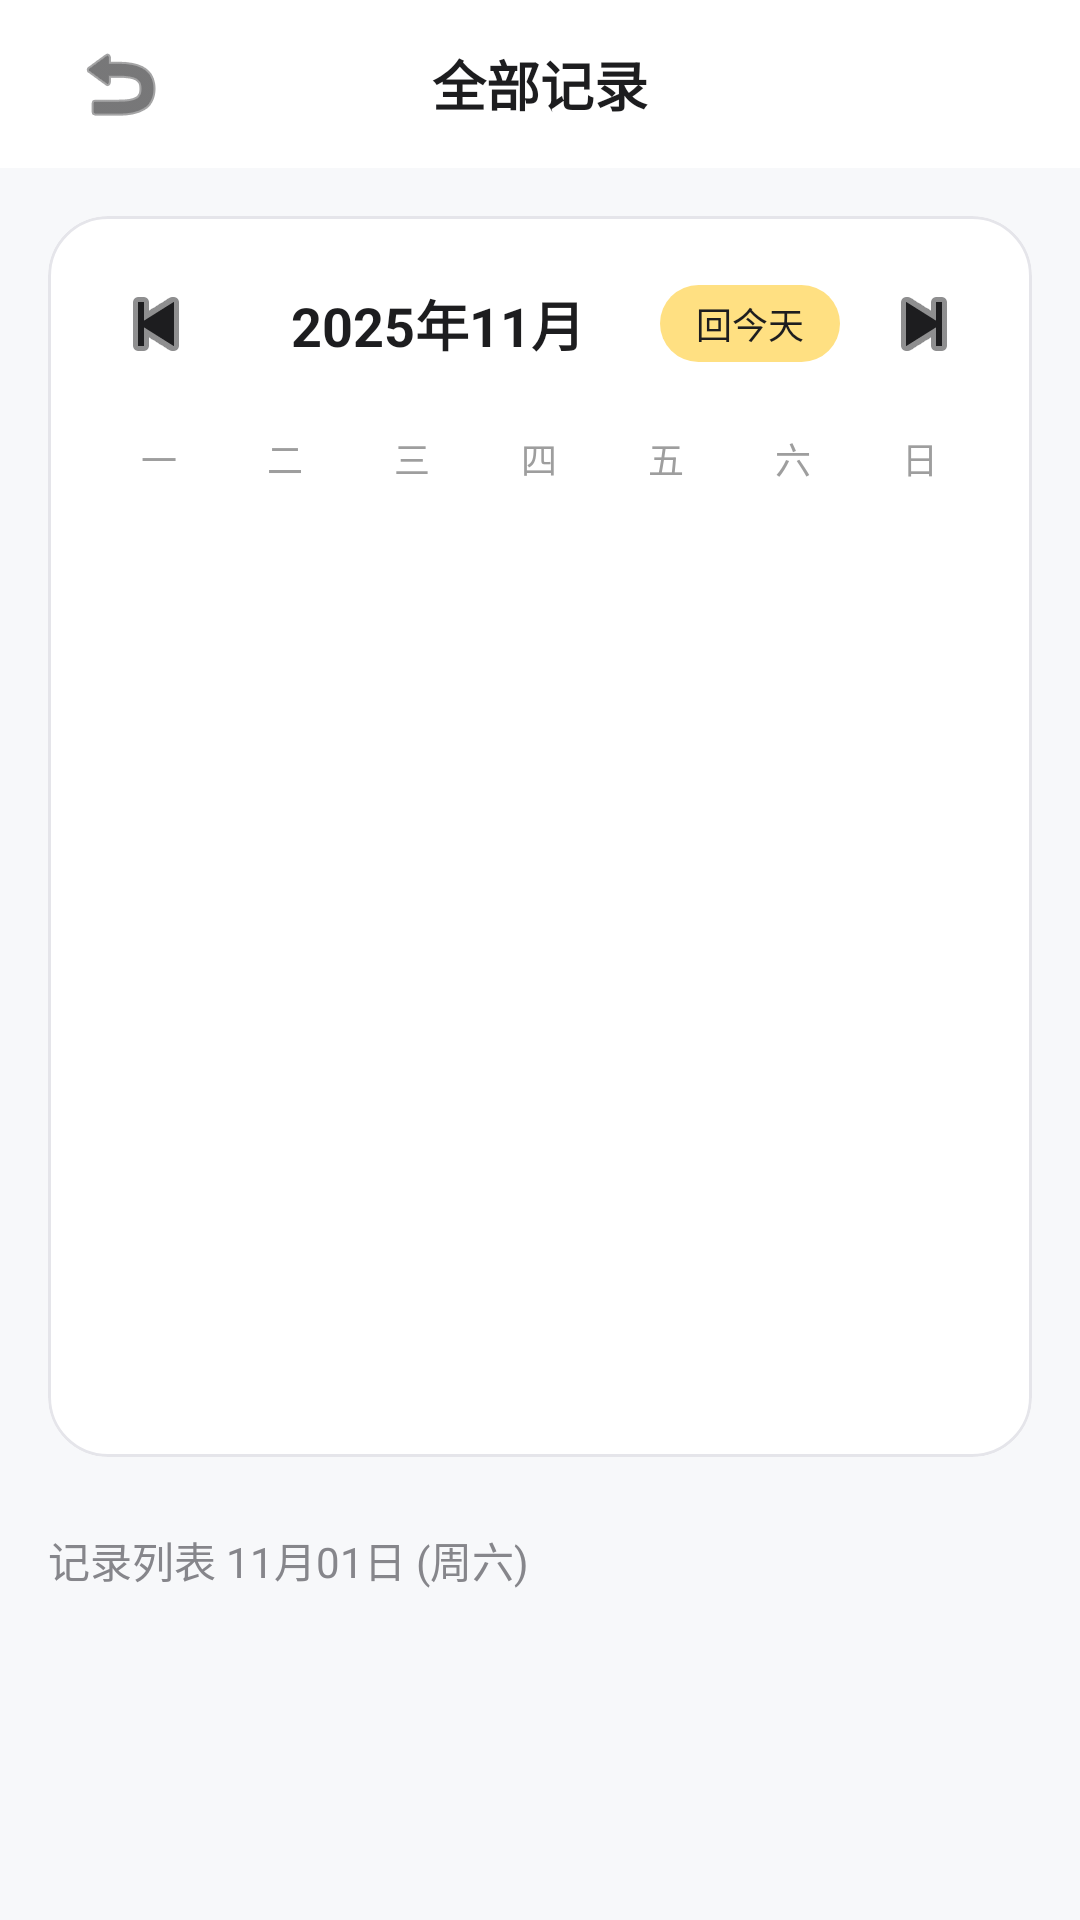

Reconstruct the res/layout file that produces this screen, plus the resources it refers to.
<!-- AndroidManifest.xml: application theme Theme.PocketLedger -->
<!-- res/layout/activity_calendar.xml -->
<?xml version="1.0" encoding="utf-8"?>
<LinearLayout xmlns:android="http://schemas.android.com/apk/res/android"
    xmlns:app="http://schemas.android.com/apk/res-auto"
    android:layout_width="match_parent"
    android:layout_height="match_parent"
    android:orientation="vertical"
    android:background="@color/bg_gray">

    
    <RelativeLayout
        android:layout_width="match_parent"
        android:layout_height="?attr/actionBarSize"
        android:background="@color/white"
        android:paddingHorizontal="16dp">
        <ImageButton
            android:id="@+id/btnBack"
            android:layout_width="48dp"
            android:layout_height="48dp"
            android:background="?attr/selectableItemBackgroundBorderless"
            android:src="@android:drawable/ic_menu_revert"
            android:layout_centerVertical="true"
            app:tint="@color/text_main"/>
        <TextView
            android:layout_width="wrap_content"
            android:layout_height="wrap_content"
            android:text="全部记录"
            android:textSize="18sp"
            android:textStyle="bold"
            android:layout_centerInParent="true"
            android:textColor="@color/text_main"/>
    </RelativeLayout>

    <ScrollView
        android:layout_width="match_parent"
        android:layout_height="match_parent">

        <LinearLayout
            android:layout_width="match_parent"
            android:layout_height="wrap_content"
            android:orientation="vertical"
            android:padding="16dp">

            
            <com.google.android.material.card.MaterialCardView
                android:layout_width="match_parent"
                android:layout_height="wrap_content"
                app:cardCornerRadius="20dp"
                app:cardElevation="0dp"
                app:strokeWidth="1dp"
                app:strokeColor="@color/divider">

                <LinearLayout
                    android:layout_width="match_parent"
                    android:layout_height="wrap_content"
                    android:orientation="vertical"
                    android:padding="16dp">

                    
                    <LinearLayout
                        android:layout_width="match_parent"
                        android:layout_height="wrap_content"
                        android:gravity="center_vertical"
                        android:layout_marginBottom="16dp">
                        <ImageButton
                            android:id="@+id/btnPrevMonth"
                            android:layout_width="40dp"
                            android:layout_height="40dp"
                            android:background="?attr/selectableItemBackgroundBorderless"
                            android:src="@android:drawable/ic_media_previous"
                            app:tint="@color/text_main"/>
                        <TextView
                            android:id="@+id/tvCurrentMonth"
                            android:layout_width="0dp"
                            android:layout_height="wrap_content"
                            android:layout_weight="1"
                            android:gravity="center"
                            android:text="2025年11月"
                            android:textSize="18sp"
                            android:textStyle="bold"
                            android:textColor="@color/text_main"/>
                        <TextView
                            android:id="@+id/btnToday"
                            android:layout_width="wrap_content"
                            android:layout_height="wrap_content"
                            android:text="回今天"
                            android:paddingHorizontal="12dp"
                            android:paddingVertical="4dp"
                            android:background="@drawable/bg_today_btn"
                            android:textColor="@color/text_main"
                            android:textSize="12sp"
                            android:layout_marginEnd="8dp"/>
                        <ImageButton
                            android:id="@+id/btnNextMonth"
                            android:layout_width="40dp"
                            android:layout_height="40dp"
                            android:background="?attr/selectableItemBackgroundBorderless"
                            android:src="@android:drawable/ic_media_next"
                            app:tint="@color/text_main"/>
                    </LinearLayout>

                    
                    <LinearLayout
                        android:layout_width="match_parent"
                        android:layout_height="wrap_content"
                        android:orientation="horizontal"
                        android:layout_marginBottom="8dp">
                        <TextView android:layout_width="0dp" android:layout_height="wrap_content" android:layout_weight="1" android:text="一" android:gravity="center" android:textColor="#9E9E9E" android:textSize="12sp"/>
                        <TextView android:layout_width="0dp" android:layout_height="wrap_content" android:layout_weight="1" android:text="二" android:gravity="center" android:textColor="#9E9E9E" android:textSize="12sp"/>
                        <TextView android:layout_width="0dp" android:layout_height="wrap_content" android:layout_weight="1" android:text="三" android:gravity="center" android:textColor="#9E9E9E" android:textSize="12sp"/>
                        <TextView android:layout_width="0dp" android:layout_height="wrap_content" android:layout_weight="1" android:text="四" android:gravity="center" android:textColor="#9E9E9E" android:textSize="12sp"/>
                        <TextView android:layout_width="0dp" android:layout_height="wrap_content" android:layout_weight="1" android:text="五" android:gravity="center" android:textColor="#9E9E9E" android:textSize="12sp"/>
                        <TextView android:layout_width="0dp" android:layout_height="wrap_content" android:layout_weight="1" android:text="六" android:gravity="center" android:textColor="#9E9E9E" android:textSize="12sp"/>
                        <TextView android:layout_width="0dp" android:layout_height="wrap_content" android:layout_weight="1" android:text="日" android:gravity="center" android:textColor="#9E9E9E" android:textSize="12sp"/>
                    </LinearLayout>

                    <GridView
                        android:id="@+id/calendarGrid"
                        android:layout_width="match_parent"
                        android:layout_height="300dp"
                        android:numColumns="7"
                        android:verticalSpacing="4dp"
                        android:horizontalSpacing="4dp"
                        android:stretchMode="columnWidth"
                        android:listSelector="@android:color/transparent"/>

                </LinearLayout>
            </com.google.android.material.card.MaterialCardView>

            
            <TextView
                android:id="@+id/tvSelectedDateTitle"
                android:layout_width="wrap_content"
                android:layout_height="wrap_content"
                android:text="记录列表 11月01日 (周六)"
                android:layout_marginTop="24dp"
                android:layout_marginBottom="16dp"
                android:textColor="@color/text_secondary"
                android:textSize="14sp"/>

            <androidx.recyclerview.widget.RecyclerView
                android:id="@+id/rvDailyRecords"
                android:layout_width="match_parent"
                android:layout_height="wrap_content"
                android:nestedScrollingEnabled="false"/>

            
            <LinearLayout
                android:id="@+id/layoutEmpty"
                android:layout_width="match_parent"
                android:layout_height="180dp"
                android:background="@color/ai_welcome_bg"
                android:orientation="horizontal"
                android:padding="24dp"
                android:gravity="center_vertical"
                android:visibility="gone">
                <LinearLayout
                    android:layout_width="0dp"
                    android:layout_height="wrap_content"
                    android:layout_weight="1"
                    android:orientation="vertical">
                    <TextView
                        android:layout_width="wrap_content"
                        android:layout_height="wrap_content"
                        android:text="记录生活点滴"
                        android:textStyle="bold"
                        android:textColor="@color/kapi_text"
                        android:textSize="16sp"/>
                    <TextView
                        android:layout_width="wrap_content"
                        android:layout_height="wrap_content"
                        android:text="账单、想法、待办，这里都能记"
                        android:textColor="@color/text_secondary"
                        android:textSize="12sp"
                        android:layout_marginTop="8dp"/>
                </LinearLayout>
                <ImageView
                    android:layout_width="80dp"
                    android:layout_height="80dp"
                    android:src="@android:drawable/ic_menu_edit"
                    app:tint="@color/kapi_text"/>
            </LinearLayout>

        </LinearLayout>
    </ScrollView>
</LinearLayout>
<!-- resources referenced by this layout -->
<resources>
  <color name="ai_welcome_bg">#F0F7FF</color>
  <color name="bg_gray">#F7F8FA</color>
  <color name="divider">#E5E5EA</color>
  <color name="kapi_text">#4A90D9</color>
  <color name="text_main">#1D1D1F</color>
  <color name="text_secondary">#86868B</color>
  <color name="white">#FFFFFF</color>
  <!-- drawable bg_today_btn (drawable) -->
  <?xml version="1.0" encoding="utf-8"?>
  <shape xmlns:android="http://schemas.android.com/apk/res/android">
      <solid android:color="#FFE082"/>
      <corners android:radius="16dp"/>
  </shape>
  <style name="Theme.PocketLedger" parent="Theme.MaterialComponents.DayNight.NoActionBar">
          
          <item name="colorPrimary">@color/primary</item>
          <item name="colorPrimaryVariant">@color/primary_dark</item>
          <item name="colorOnPrimary">@color/white</item>
          
          <item name="colorSecondary">@color/accent</item>
          <item name="colorSecondaryVariant">@color/accent</item>
          <item name="colorOnSecondary">@color/black</item>
          
          
          <item name="android:windowBackground">@color/bg_gray</item>
          <item name="android:colorBackground">@color/bg_gray</item>
          
          
          <item name="android:statusBarColor">@color/status_bar_color</item>
          <item name="android:windowLightStatusBar">@bool/is_light_status_bar</item>
          
          
          <item name="colorSurface">@color/card_bg</item>
          <item name="colorOnSurface">@color/text_main</item>
      </style>
  <color name="primary">#4A90D9</color>
  <color name="primary_dark">#3A7BC8</color>
  <color name="accent">#FF9500</color>
  <color name="black">#000000</color>
  <color name="status_bar_color">@color/white</color>
  <color name="card_bg">#FFFFFF</color>
</resources>
